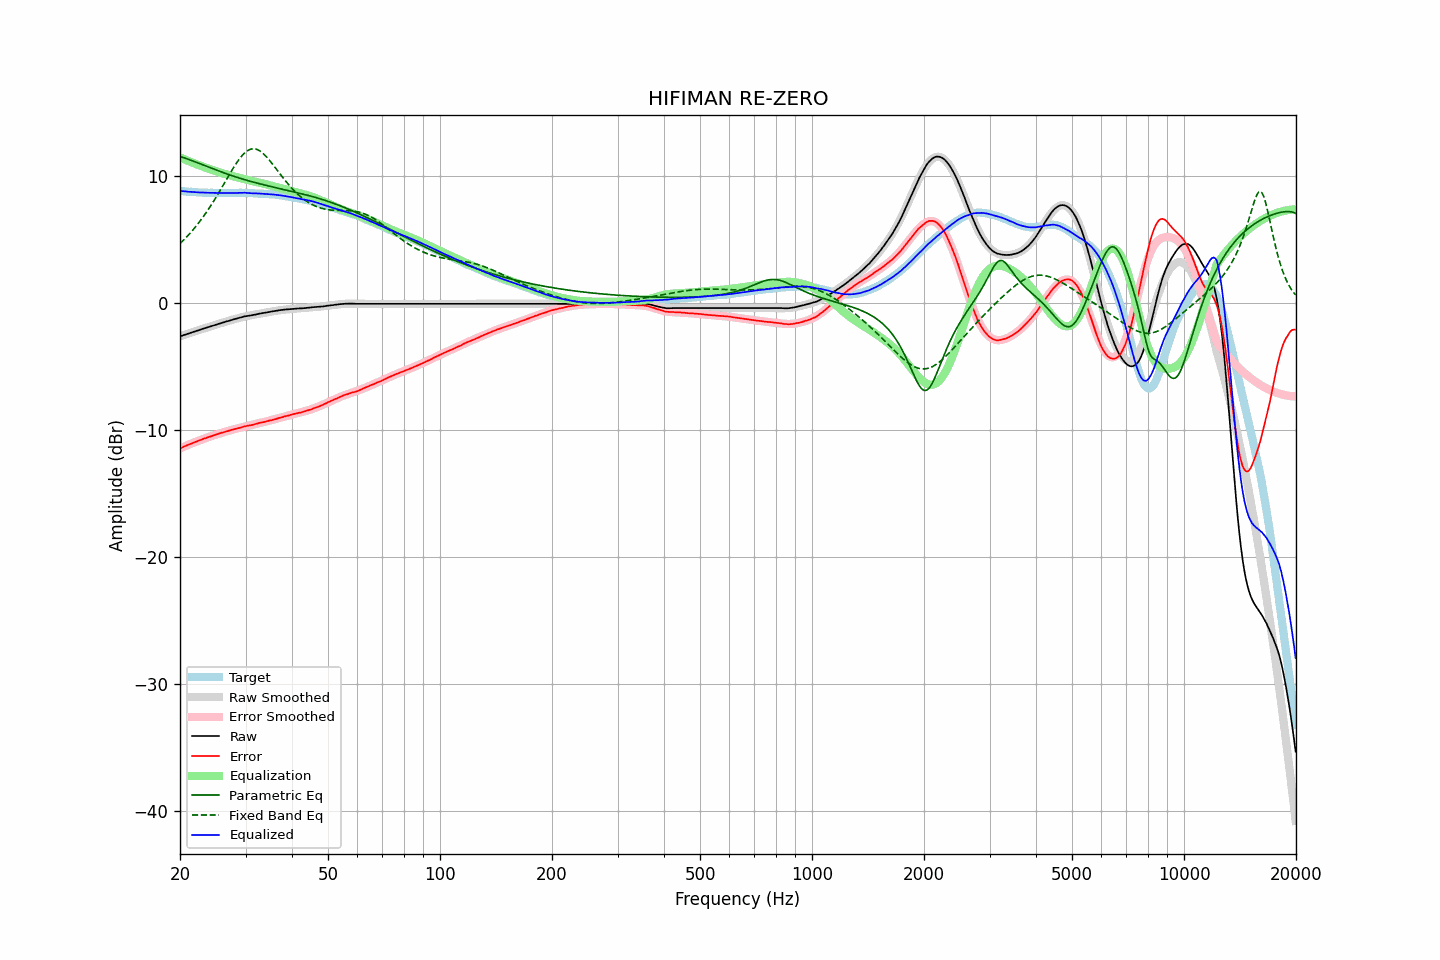

Data behind this chart, as committed beside it:
frequency, raw, error, smoothed, error_smoothed, equalization, parametric_eq, fixed_band_eq, equalized_raw, equalized_smoothed, target
20.00, -2.64, -11.44, -2.64, -11.44, 11.44, 11.52, 4.66, 8.81, 8.81, 8.80
20.20, -2.60, -11.39, -2.59, -11.39, 11.39, 11.48, 4.78, 8.79, 8.79, 8.79
20.40, -2.55, -11.33, -2.55, -11.33, 11.33, 11.44, 4.91, 8.79, 8.78, 8.78
20.61, -2.51, -11.28, -2.51, -11.28, 11.28, 11.39, 5.04, 8.77, 8.77, 8.77
20.81, -2.47, -11.22, -2.47, -11.22, 11.22, 11.35, 5.17, 8.76, 8.76, 8.75
21.02, -2.43, -11.17, -2.42, -11.17, 11.17, 11.30, 5.30, 8.74, 8.75, 8.74
21.23, -2.39, -11.12, -2.38, -11.12, 11.12, 11.26, 5.44, 8.73, 8.74, 8.73
21.44, -2.34, -11.08, -2.34, -11.07, 11.07, 11.21, 5.58, 8.73, 8.73, 8.74
21.66, -2.30, -11.02, -2.30, -11.02, 11.02, 11.16, 5.73, 8.72, 8.72, 8.72
21.87, -2.26, -10.98, -2.26, -10.97, 10.97, 11.11, 5.88, 8.71, 8.71, 8.72
22.09, -2.22, -10.92, -2.21, -10.92, 10.92, 11.06, 6.03, 8.70, 8.70, 8.70
22.31, -2.18, -10.87, -2.17, -10.87, 10.87, 11.01, 6.19, 8.69, 8.70, 8.69
22.54, -2.14, -10.82, -2.13, -10.82, 10.82, 10.97, 6.36, 8.68, 8.69, 8.68
22.76, -2.09, -10.77, -2.09, -10.77, 10.77, 10.92, 6.52, 8.69, 8.68, 8.68
22.99, -2.05, -10.72, -2.05, -10.73, 10.73, 10.87, 6.69, 8.68, 8.68, 8.67
23.22, -2.01, -10.67, -2.01, -10.68, 10.68, 10.82, 6.87, 8.67, 8.67, 8.66
23.45, -1.97, -10.64, -1.97, -10.63, 10.63, 10.77, 7.05, 8.67, 8.67, 8.67
23.69, -1.93, -10.59, -1.93, -10.59, 10.59, 10.72, 7.23, 8.66, 8.66, 8.66
23.92, -1.89, -10.54, -1.89, -10.54, 10.54, 10.67, 7.42, 8.66, 8.66, 8.65
24.16, -1.85, -10.51, -1.84, -10.50, 10.50, 10.62, 7.62, 8.65, 8.66, 8.66
24.40, -1.81, -10.47, -1.80, -10.46, 10.46, 10.57, 7.81, 8.65, 8.65, 8.66
24.65, -1.77, -10.42, -1.76, -10.42, 10.42, 10.52, 8.01, 8.65, 8.65, 8.65
24.89, -1.73, -10.38, -1.73, -10.37, 10.37, 10.47, 8.22, 8.65, 8.65, 8.65
25.14, -1.69, -10.33, -1.69, -10.33, 10.33, 10.43, 8.43, 8.65, 8.65, 8.64
25.39, -1.65, -10.29, -1.65, -10.29, 10.29, 10.38, 8.64, 8.65, 8.65, 8.64
25.65, -1.61, -10.25, -1.61, -10.25, 10.25, 10.33, 8.85, 8.65, 8.65, 8.64
25.91, -1.57, -10.21, -1.57, -10.22, 10.22, 10.29, 9.07, 8.65, 8.64, 8.64
26.16, -1.54, -10.19, -1.53, -10.18, 10.18, 10.24, 9.28, 8.64, 8.64, 8.65
26.43, -1.50, -10.14, -1.50, -10.14, 10.14, 10.19, 9.50, 8.64, 8.64, 8.64
26.69, -1.46, -10.10, -1.46, -10.10, 10.10, 10.15, 9.72, 8.65, 8.64, 8.64
26.96, -1.43, -10.07, -1.42, -10.07, 10.07, 10.11, 9.94, 8.64, 8.64, 8.64
27.23, -1.39, -10.03, -1.38, -10.03, 10.03, 10.06, 10.15, 8.64, 8.65, 8.64
27.50, -1.35, -9.99, -1.35, -10.00, 10.00, 10.02, 10.37, 8.65, 8.65, 8.64
27.77, -1.32, -9.97, -1.31, -9.96, 9.96, 9.98, 10.57, 8.64, 8.65, 8.65
28.05, -1.28, -9.92, -1.27, -9.93, 9.93, 9.94, 10.78, 8.65, 8.65, 8.64
28.33, -1.25, -9.90, -1.24, -9.89, 9.89, 9.90, 10.97, 8.65, 8.65, 8.65
28.62, -1.21, -9.86, -1.21, -9.86, 9.86, 9.85, 11.16, 8.65, 8.65, 8.65
28.90, -1.17, -9.83, -1.17, -9.83, 9.83, 9.82, 11.33, 8.66, 8.65, 8.66
29.19, -1.14, -9.80, -1.14, -9.79, 9.79, 9.78, 11.49, 8.66, 8.65, 8.66
29.48, -1.11, -9.76, -1.11, -9.76, 9.76, 9.74, 11.64, 8.66, 8.65, 8.65
29.78, -1.07, -9.72, -1.08, -9.73, 9.73, 9.70, 11.77, 8.67, 8.65, 8.65
30.08, -1.05, -9.70, -1.06, -9.70, 9.70, 9.66, 11.88, 8.65, 8.65, 8.65
30.38, -1.03, -9.66, -1.03, -9.67, 9.67, 9.63, 11.97, 8.64, 8.64, 8.63
30.68, -1.01, -9.64, -1.00, -9.64, 9.64, 9.59, 12.04, 8.64, 8.64, 8.63
30.99, -0.99, -9.62, -0.98, -9.61, 9.61, 9.55, 12.09, 8.62, 8.63, 8.63
31.30, -0.97, -9.60, -0.95, -9.58, 9.58, 9.52, 12.11, 8.62, 8.63, 8.63
31.61, -0.94, -9.56, -0.93, -9.55, 9.55, 9.49, 12.12, 8.61, 8.62, 8.62
31.93, -0.92, -9.52, -0.91, -9.52, 9.52, 9.45, 12.10, 8.61, 8.61, 8.60
32.24, -0.89, -9.50, -0.89, -9.49, 9.49, 9.42, 12.06, 8.61, 8.61, 8.61
32.57, -0.86, -9.45, -0.86, -9.46, 9.46, 9.39, 12.00, 8.61, 8.60, 8.59
32.89, -0.84, -9.43, -0.84, -9.43, 9.43, 9.35, 11.92, 8.60, 8.59, 8.59
33.22, -0.82, -9.40, -0.82, -9.40, 9.40, 9.32, 11.83, 8.59, 8.59, 8.58
33.55, -0.80, -9.38, -0.79, -9.37, 9.37, 9.29, 11.72, 8.58, 8.58, 8.58
33.89, -0.78, -9.35, -0.77, -9.34, 9.34, 9.26, 11.59, 8.57, 8.57, 8.57
34.23, -0.75, -9.30, -0.75, -9.31, 9.31, 9.23, 11.46, 8.56, 8.56, 8.55
34.57, -0.73, -9.28, -0.72, -9.28, 9.28, 9.20, 11.31, 8.55, 8.55, 8.55
34.92, -0.71, -9.24, -0.70, -9.24, 9.24, 9.17, 11.16, 8.54, 8.54, 8.53
35.27, -0.68, -9.23, -0.68, -9.21, 9.21, 9.14, 11.00, 8.54, 8.53, 8.55
35.62, -0.66, -9.18, -0.66, -9.18, 9.18, 9.11, 10.84, 8.52, 8.52, 8.52
35.97, -0.64, -9.16, -0.64, -9.15, 9.15, 9.08, 10.68, 8.51, 8.51, 8.52
... 635 more rows
